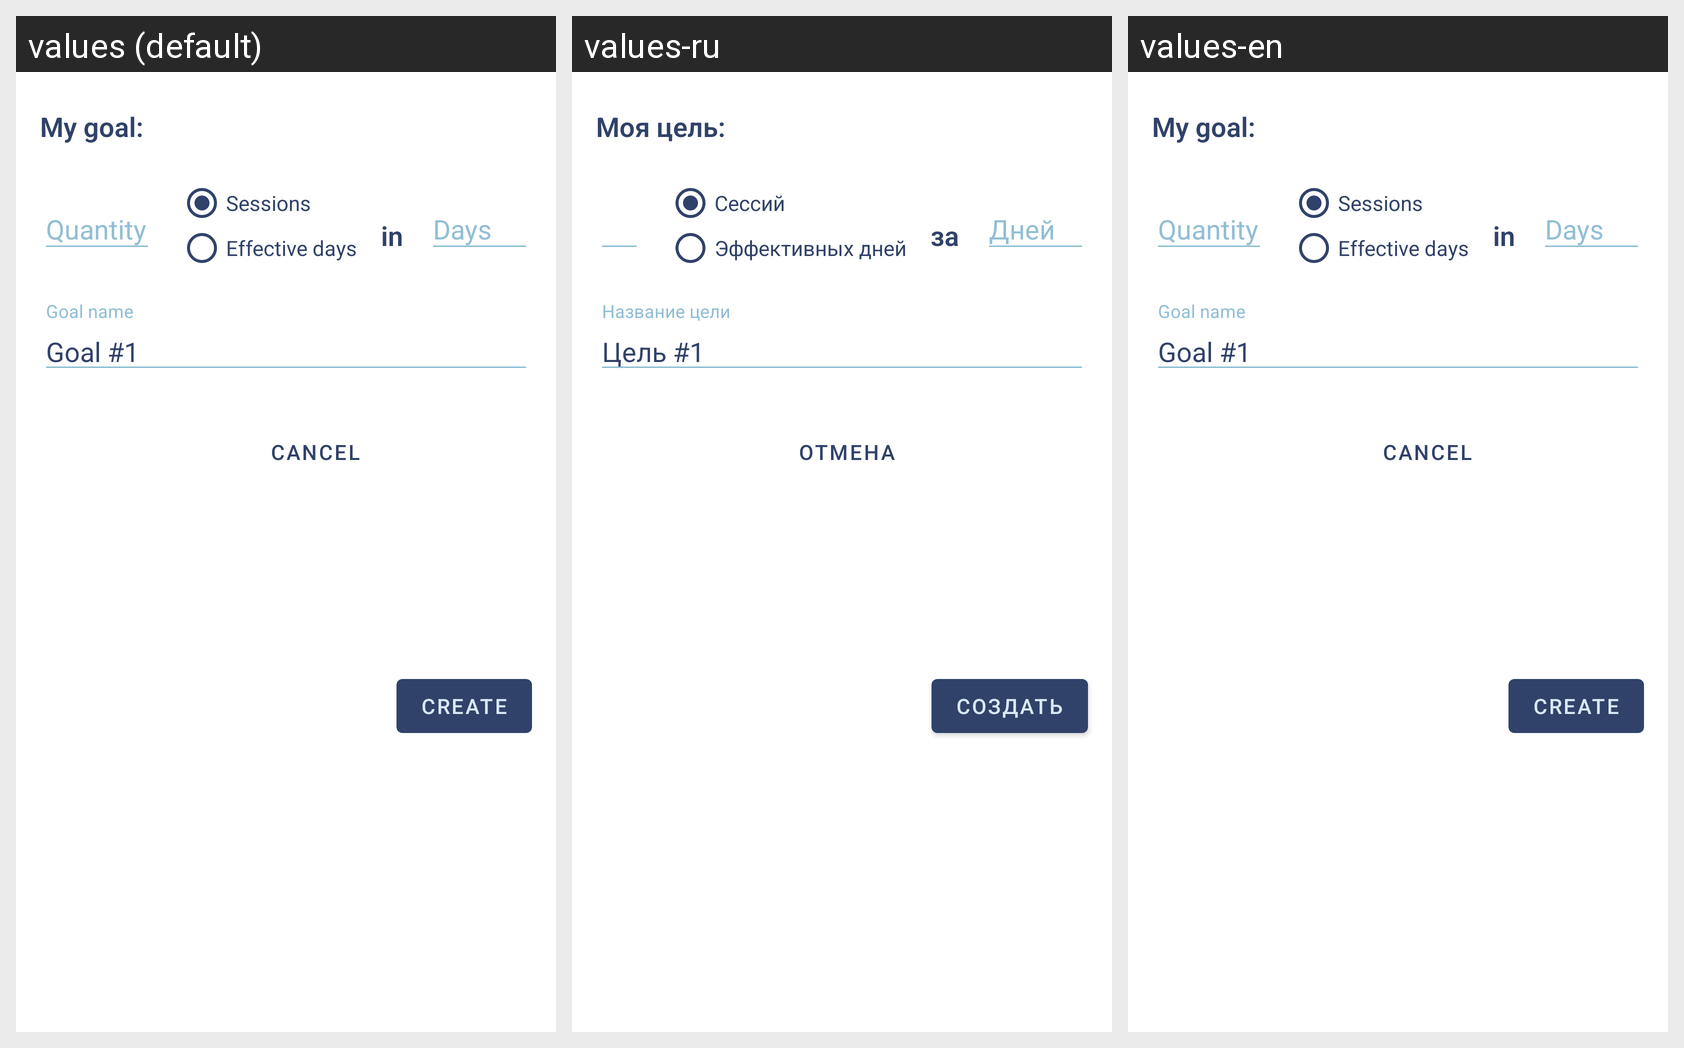

Locale-by-locale string values for the Android screen shown in this grid:
Android screen res/layout/goal_bottom_sheet.xml rendered under 3 locales, left to right: values (default), values-ru, values-en. Device: Nexus 5 (rendered at 1080×1920; each locale shown at half size, 540×960, under a caption strip naming it); theme Theme.Iqtimer.
Strings drawn on this screen, with the default value and each locale's value (text and hints the layout hard-codes, and strings that could not be matched under every locale, appear in the picture but are not listed):

text_my_goal
  values: My goal:
  values-ru: Моя цель:
  values-en: My goal:

text_quantity
  values: Quantity
  values-ru: Количество
  values-en: Quantity

text_Session
  values: Sessions
  values-ru: Сессий
  values-en: Sessions

text_effectiv_days
  values: Effective days
  values-ru: Эффективных дней
  values-en: Effective days

text_in
  values: in
  values-ru: за
  values-en: in

Days
  values: Days
  values-ru: Дней
  values-en: Days

goal_name_empty
  values: Goal name
  values-ru: Название цели
  values-en: Goal name

goal_number
  values: Goal #1
  values-ru: Цель #1
  values-en: Goal #1

create
  values: Create
  values-ru: Создать
  values-en: Create

cancel
  values: Cancel
  values-ru: Отмена
  values-en: Cancel
